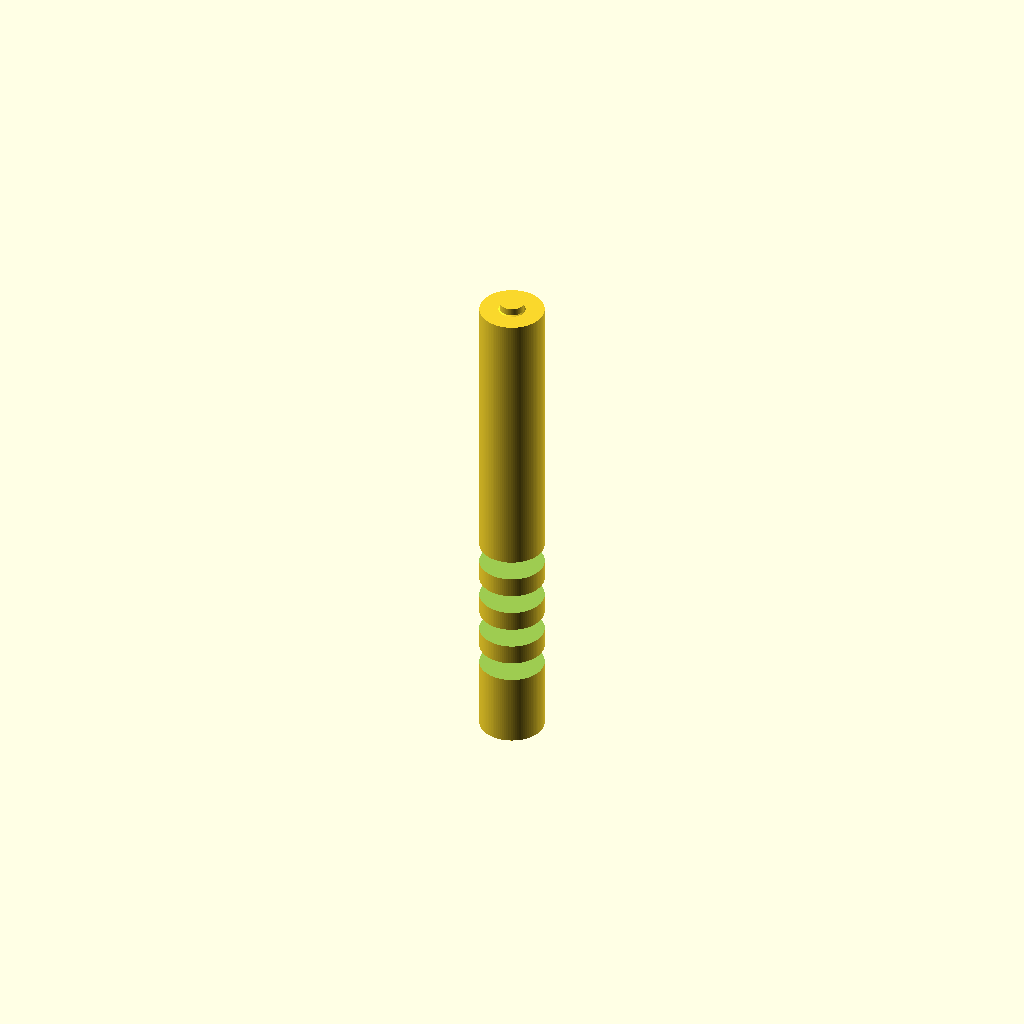
Cell 1: the model at its default parameters.
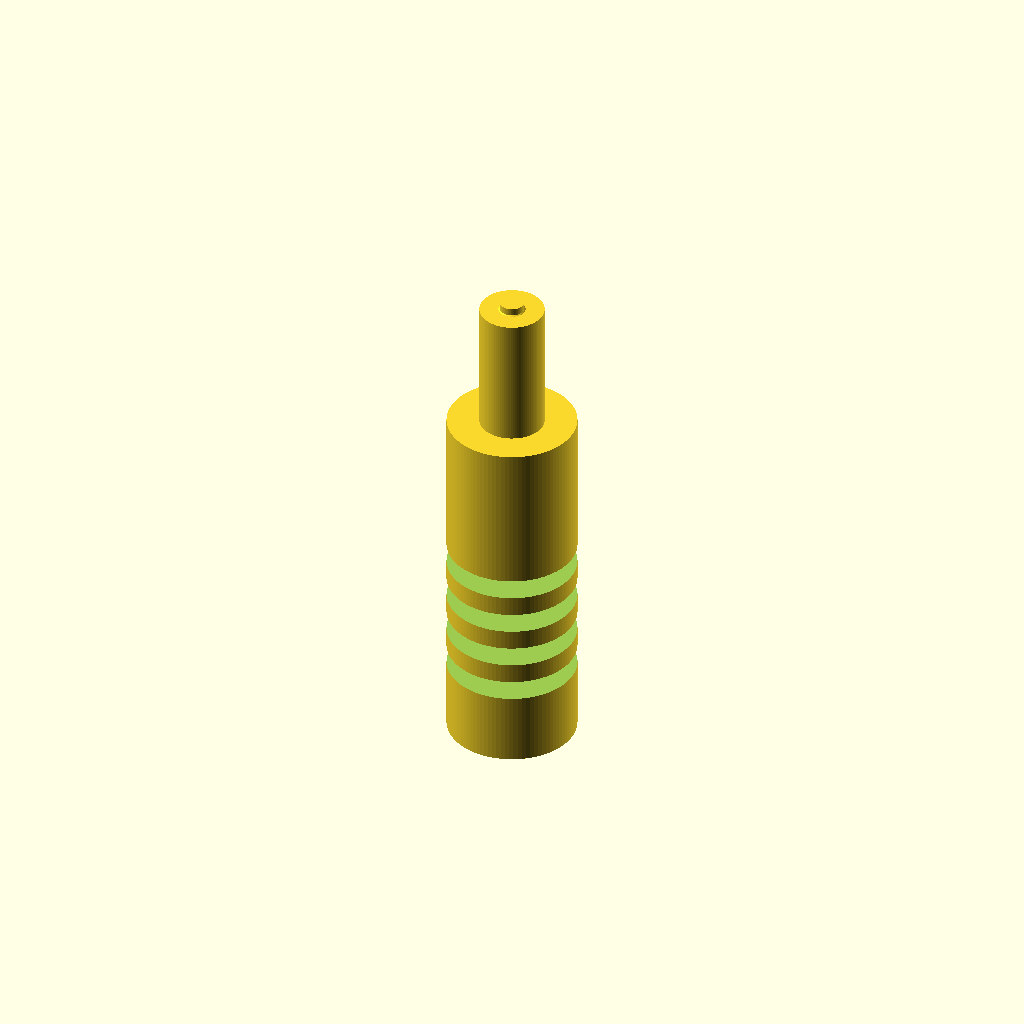
Cell 2: the same model with handle_d = 16.
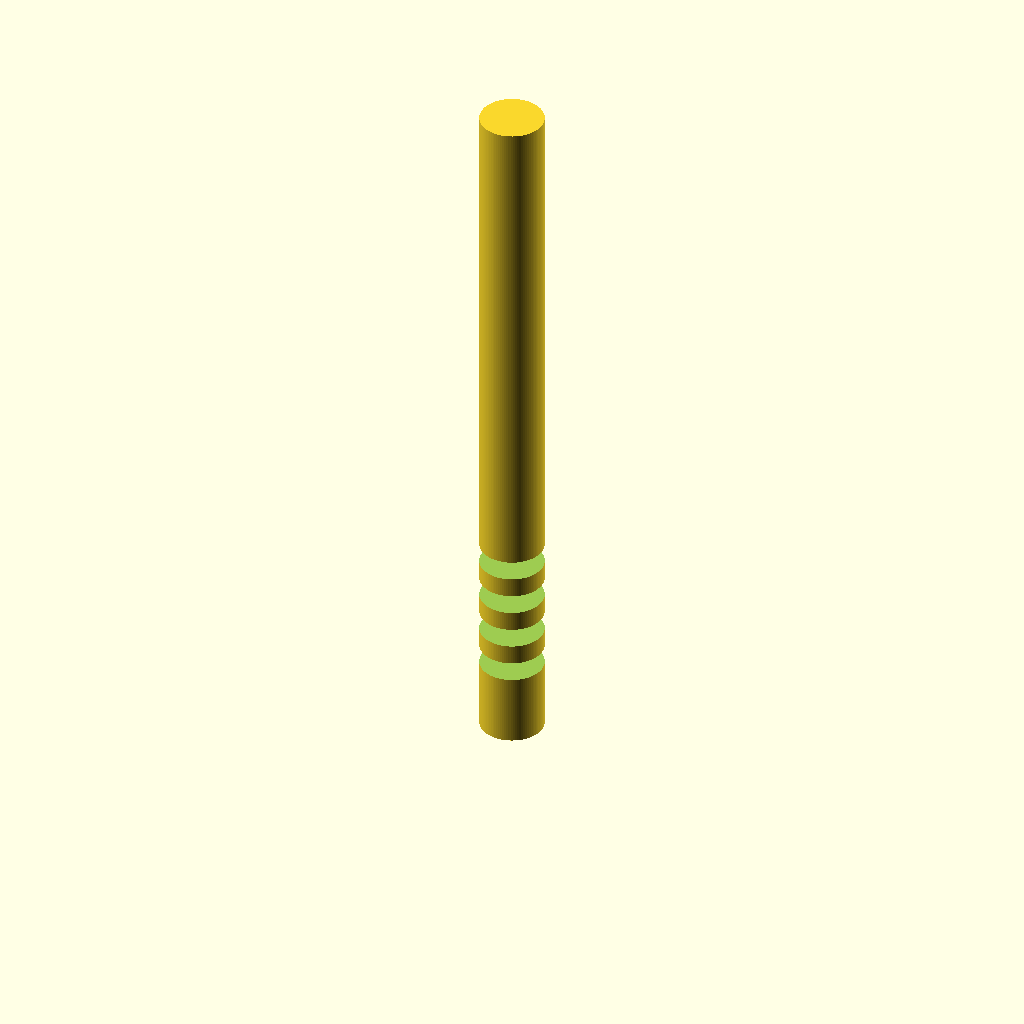
Cell 3 — handle_h set to 90, the other parameters unchanged.
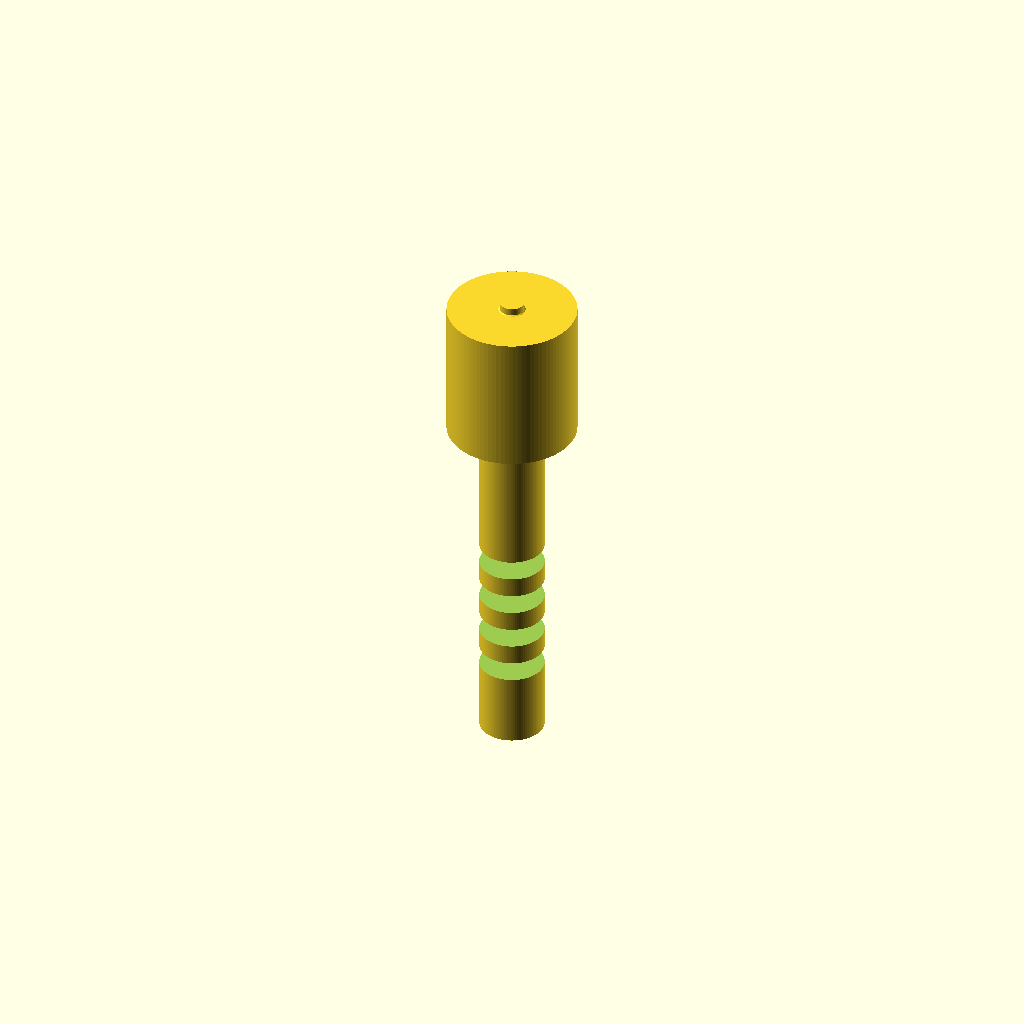
Cell 4: the same model with cone_top_d = 16.
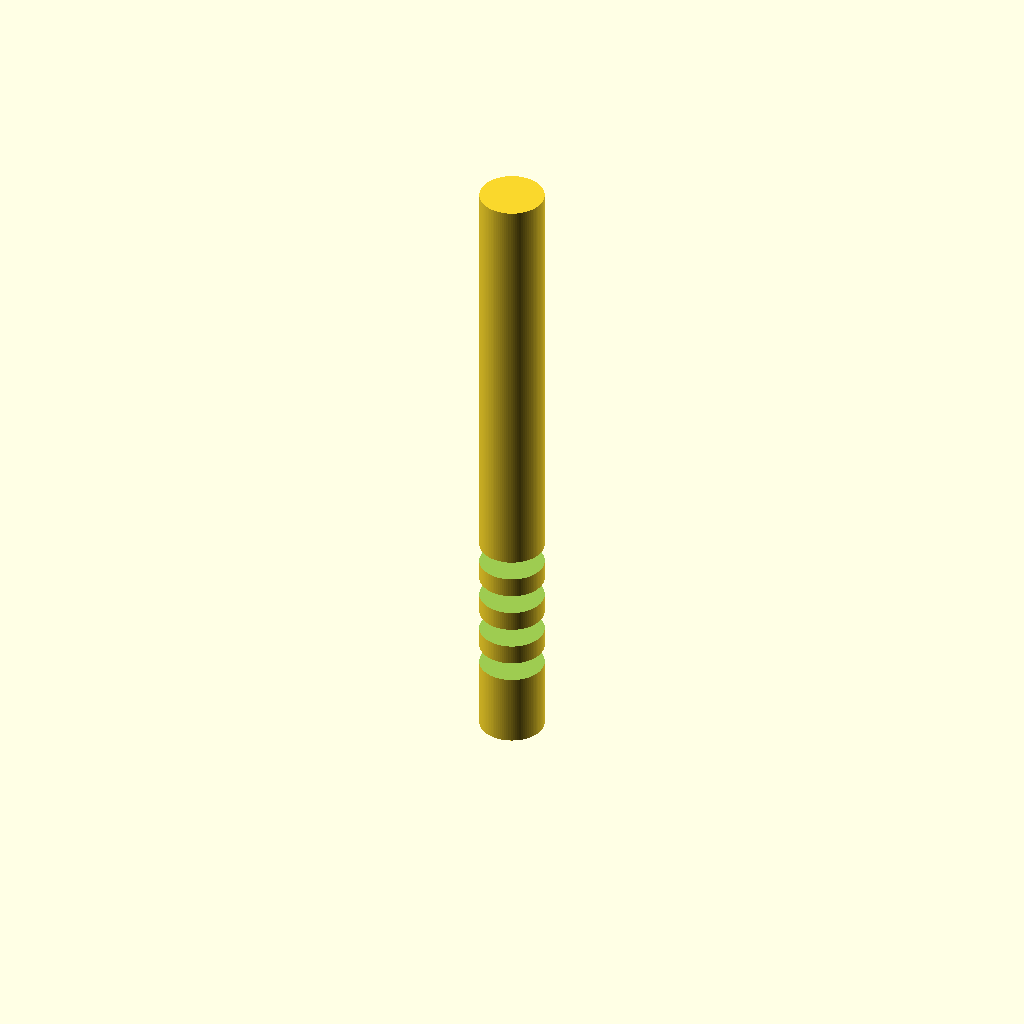
Cell 5 — cone_h set to 34, the other parameters unchanged.
One fixed orthographic camera (rotation 55°, 0°, 25°; colour scheme Cornfield) for every cell.
Source of the model, bench/results/box-v10/code/tiiny_ATinyGreenCell_scadcoder-qwen3.5-9b-v10/micropestle_1p5ml_s0_a0.scad:
// Pestle for grinding tissue inside a 1.5 mL microcentrifuge tube
// Print orientation: standing upright, bottom on the bed (z = 0)

// ---------------- Parameters ----------------
handle_d      = 8;    // handle diameter (mm)
handle_h      = 45;   // handle height (mm), z = 0..45
cone_top_d    = 8;    // cone top diameter at z = 45 (mm)
cone_bot_d    = 3;    // cone bottom diameter at z = 62 (mm)
cone_h        = 17;   // cone height (mm), z = 45..62
tip_r         = 3;    // rounded tip radius (mm), sphere centred at z = 62
groove_count  = 4;    // number of circumferential grooves
groove_w      = 2;    // groove width in Z (mm)
groove_d      = 1;    // groove depth (mm)
overlap       = 0.5;  // overlap between adjacent segments (mm)
eps           = 0.5;  // cutter overshoot past faces (mm)

$fn = 96;

// ---------------- Derived ----------------
groove_start = [10, 15, 20, 25];   // groove centre heights (mm)

// ---------------- Model ----------------
module pestle() {
    union() {
        // Handle with grip grooves
        translate([0, 0, 0])
            difference() {
                cylinder(d = handle_d, h = handle_h);
                for (g = groove_start)
                    translate([0, 0, g - groove_w / 2])
                        cylinder(d = handle_d + 2 * eps, h = groove_w + eps);
            }

        // Tapered cone, extended past both end faces
        translate([0, 0, 44])
            linear_extrude(height = cone_h + eps)
                circle(d = cone_top_d);
        translate([0, 0, 62 - cone_h])
            linear_extrude(height = cone_h + eps)
                circle(d = cone_bot_d);

        // Rounded tip: 3 mm diameter sphere centred at z = 62
        translate([0, 0, 62 - tip_r])
            sphere(r = tip_r);
    }
}

pestle();
Customizer parameters (derived from the source; name, type, default, range or options):
handle_d: number, default 8
handle_h: number, default 45
cone_top_d: number, default 8
cone_bot_d: number, default 3
cone_h: number, default 17
tip_r: number, default 3
groove_count: number, default 4
groove_w: number, default 2
groove_d: number, default 1
overlap: number, default 0.5
eps: number, default 0.5
groove_start: vector, default [10, 15, 20, 25]
